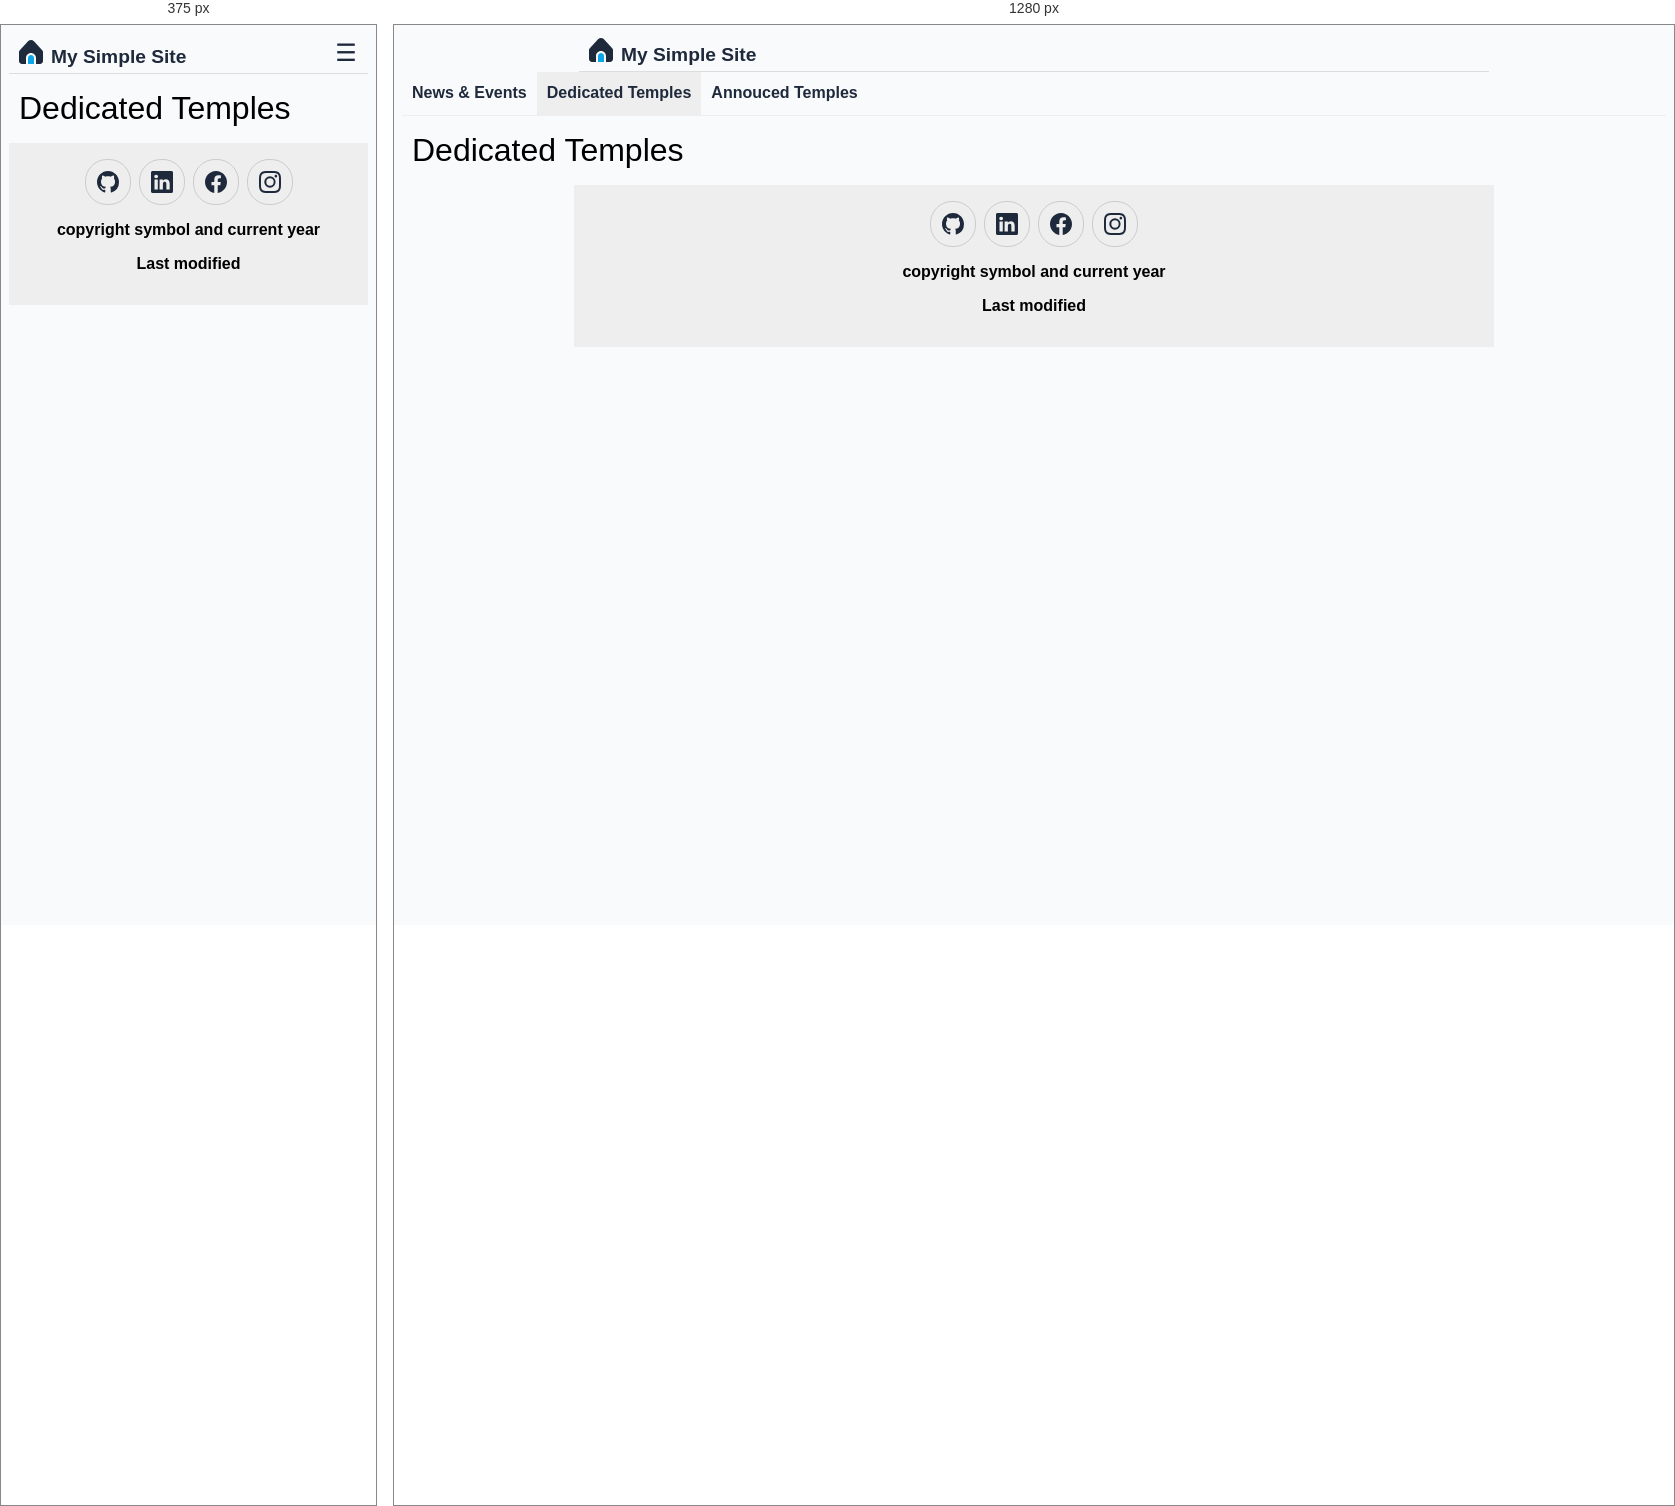
Rendered at 375 px and 1280 px, left to right.

<!-- file: index.html -->
<!DOCTYPE html>
<html lang="en">
  <head>
    <meta charset="UTF-8">
    <meta name="viewport" content="width=device-width, initial-scale=1.0">
    <title>My Sample Site</title>

    <!-- Preconnect Fonts -->
    <link rel="preconnect" href="https://fonts.googleapis.com">
    <link rel="preconnect" href="https://fonts.gstatic.com" crossorigin>
    <link href="https://fonts.googleapis.com/css2?family=Cal+Sans&family=Didact+Gothic&family=Overlock+SC&display=swap" rel="stylesheet">

    <!-- CSS Links -->
    <link rel="stylesheet" href="styles/normalize.css">
    <link rel="stylesheet" href="styles/base.css">
    <link rel="stylesheet" href="styles/larger.css">
  </head>

  <body>
    <header>
      <img src="images/logo.svg" alt="Site Logo" width="512" height="512">
      <span>My Simple Site</span>
      <button id="ham-btn" class="hamburger"></button>
    </header>

    <nav id="nav-bar" class="navigation">
      <ul>
        <li><a href="#">News & Events</a></li>
        <li class="current"><a href="#">Dedicated Temples</a></li>
        <li><a href="#">Annouced Temples</a></li>
      </ul>
    </nav>

    <main>
      <h1>Dedicated Temples</h1>
    </main>

    <footer>
      <div id="ico-med" class="social">
        <a href="https://github.com/joobodo" target="_blank"><img src="images/github.svg" alt="GitHub Logo" width="16" height="16"></a>
        <a href="https://linkedin.com/in/joshua-o-obodo" target="_blank"><img src="images/linkedin.svg" alt="LinkedIn Logo" width="16" height="16"></a>
        <a href="https://www.facebook.com/share/1Db7kECssG/" target="_blank"><img src="images/facebook.svg" alt="Facebook Logo" width="16" height="16"></a>
        <a href="https://www.instagram.com/joshoobodo?igsi=eG5sMHQ1OTd0bmNs" target="_blank"><img src="images/instagram.svg" alt="Instagram Logo" width="16" height="16"></a>
      </div>
      <p>copyright symbol and current year</p>
      <p>Last modified</p>
    </footer>

    <!-- JavaScript -->
     <script src="scripts/navigation.js"></script>
  </body>
</html>

/* @media block from styles/larger.css */
@media only screen and (min-width: 38rem) {

  header {
    grid-template-columns: 24px auto;
    max-width: 900px;
    margin: 0 auto;
  }

  .hamburger {
    display: none;
  }

  /* =============================== Navigation =============================== */
  .navigation {
    display: block;
    border-bottom: solid 1px #eee;
  }

  .navigation ul {
    display: flex;
  }

  .navigation a {
    border: none;
  }

  footer {
    max-width: 900px;
    margin: 0 auto;
  }
}